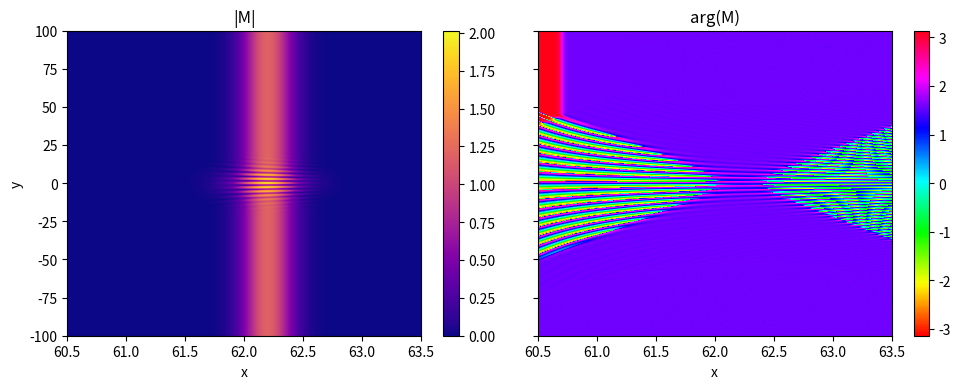
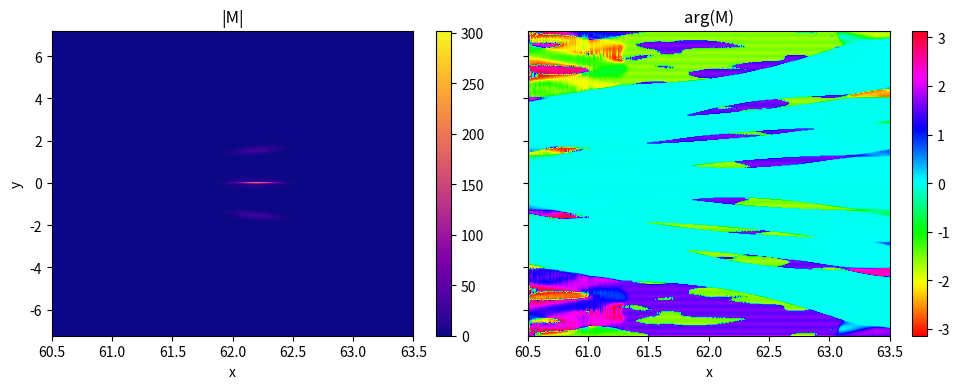
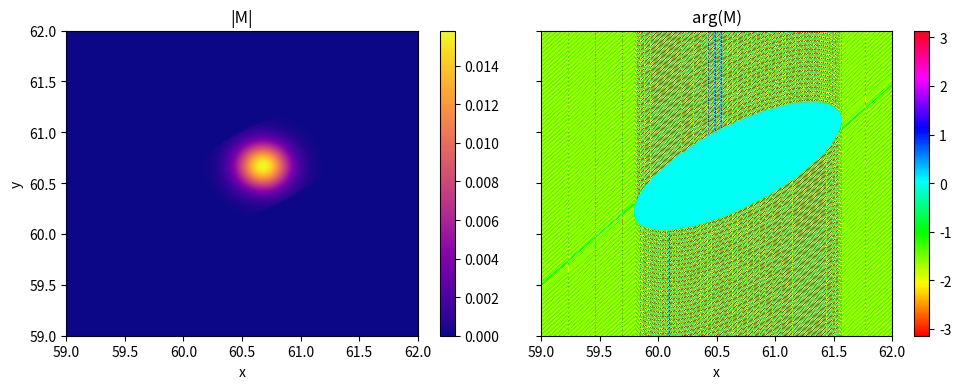
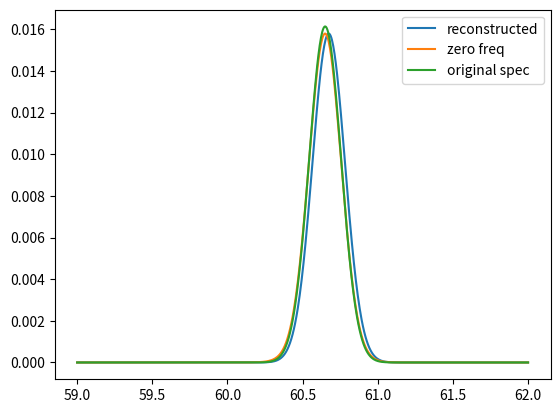
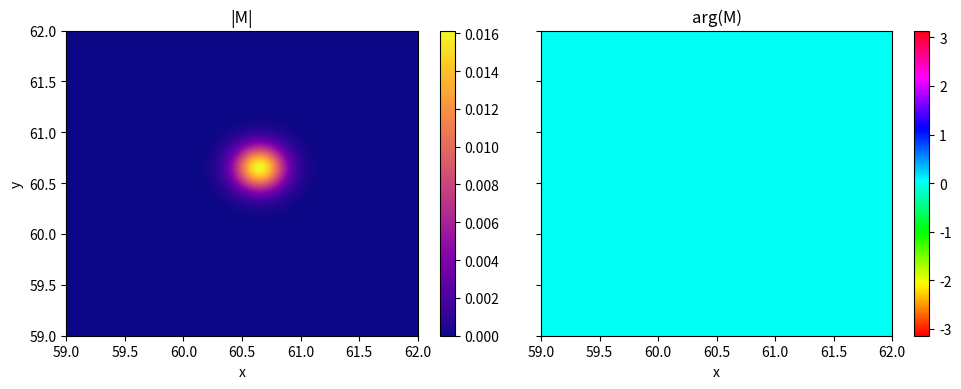
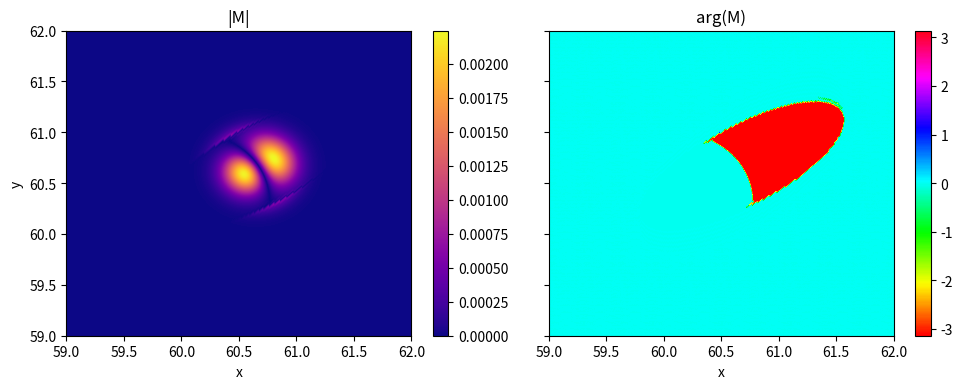

The matplotlib source for these figures, in order:
import numpy as np
from numpy import pi
from scipy.special import erf
from scipy.special import wofz
import matplotlib.pyplot as plt
from scipy.interpolate import RectBivariateSpline
from scipy import interpolate
from scipy import integrate

# Reduced Planck constant in eV*fs (approx CODATA): ħ = 6.582119569e-16 eV·s
hbar = 6.582119569e-1

T_eg = 1 # preliminary simplification that it is const, in atomic units it can be roughly 1-0.01 for 0-100eV

def Amplitude_ij(pulse_params_i,pulse_params_j,ene_Eg):
    tau_i,A_i,om0_i,s_i,phi_i = pulse_params_i
    tau_j,A_j,om0_j,s_j,phi_j = pulse_params_j

    tau = tau_i - tau_j

    s = np.sqrt(s_i**2+s_j**2)
    s_t = np.sqrt(s_i**(-2)+s_j**(-2))
    delta = om0_i + om0_j - ene_Eg/hbar
    wofz_arg = s_t/np.sqrt(2)*((om0_j-s_j**2/s**2*delta-1j*tau/s_t**2) - ene_Eg/hbar)

    prefactor = (-pi*A_i*A_j/(4*s_i*s_j)*np.exp(-1j*phi_i*np.sign(om0_i))*np.exp(-1j*phi_j*np.sign(om0_j))*np.exp(1j*om0_i*tau)
                * np.exp(-1/2*( delta**2/s**2 + tau**2/s_t**2 + 2j*s_i/s_j*delta/s*tau/s_t )))
    return prefactor*T_eg*wofz(wofz_arg)

def modulating_function(om_t,ene_Eg,pulse_params_x,pulse_params_p,big_sigma):
    tau_x,A_x,om0_x,s_x,phi_x = pulse_params_x
    tau_p,A_p,om0_p,s_p,phi_p = pulse_params_p
    s_p = s_p + big_sigma
    s = np.sqrt(s_x**2 + s_p**2)
    s_t = np.sqrt(s_x**(-2) + s_p**(-2))

    delta_p = om0_x + om0_p - ene_Eg/hbar
    delta_E = om0_x - ene_Eg/hbar - s_x**2/s**2 * delta_p

    return np.exp(-1/2*((delta_p/s)**2 + (s_t * (om_t + delta_E))**2))

def correcting_function(om_t,ene_Eg,pulse_params_x,pulse_params_p,dzeta=1e-3,big_sigma=1000):
    mod_plus = modulating_function(om_t,ene_Eg,pulse_params_x,pulse_params_p,0)
    err_area_plus = np.where(mod_plus<dzeta)
    mod_plus[err_area_plus] = 1
    mod2_plus = modulating_function(om_t,ene_Eg,pulse_params_x,pulse_params_p,big_sigma)

    correction_plus = om_t*mod2_plus/mod_plus
    correction_plus[err_area_plus] = 0
    return correction_plus

def modulating_function_multi(om_t,ene_Eg,pulse_params_x,probes,big_sigma):
    tau_x,A_x,om0_x,s_x,phi_x = pulse_params_x

    retval = 0
    A_tot = 0

    for probe in probes:
        tau_p,A_p,om0_p,s_p,phi_p = probe

        s_pp = s_p + big_sigma
        s = np.sqrt(s_x**2 + s_pp**2)
        s_t = np.sqrt(s_x**(-2) + s_pp**(-2))

        delta_p = om0_x + om0_p - ene_Eg/hbar
        delta_E = om0_x - ene_Eg/hbar - s_x**2/s**2 * delta_p

        retval += A_p/s_p*np.exp(-1/2*((delta_p/s)**2 + (s_t * (om_t + delta_E))**2))

        # plot_mat(retval,[1,2,1,2],cmap='plasma',mode='abs')

    return retval

def correcting_function_multi(om_t,ene_Eg,pulse_params_x,probes,dzeta=1e-3,big_sigma=1000):
    mod_plus = modulating_function_multi(om_t,ene_Eg,pulse_params_x,probes,0)
    err_area_plus = np.where(mod_plus<dzeta)
    mod_plus[err_area_plus] = 1
    mod2_plus = modulating_function_multi(om_t,ene_Eg,pulse_params_x,probes,big_sigma)

    correction_plus = om_t*mod2_plus/mod_plus
    correction_plus[err_area_plus] = 0
    return correction_plus

def new_Sig_cc_interp(re_spline, im_spline, om_t_vals, Ef_vals, grid=None):
    """
    Evaluate the cubic splines.
    - If om_t_vals and Ef_vals are 1D arrays and grid=True/None: returns a 2D grid evaluation.
    - If om_t_vals and Ef_vals are 2D arrays (meshgrid): evaluates pointwise on that mesh.
    - Otherwise, broadcasting rules are applied and evaluated pointwise.
    """
    om_t_vals = np.asarray(om_t_vals)
    Ef_vals = np.asarray(Ef_vals)

    # Case 1: 1D axes -> grid evaluation
    if om_t_vals.ndim == 1 and Ef_vals.ndim == 1 and (grid is None or grid is True):
        re = re_spline(om_t_vals, Ef_vals, grid=True)
        im = im_spline(om_t_vals, Ef_vals, grid=True)
        return re + 1j * im

    # Case 2: meshgrid or arbitrary broadcastable arrays -> pointwise evaluation
    om_b, ef_b = np.broadcast_arrays(om_t_vals, Ef_vals)
    re = re_spline.ev(om_b.ravel(), ef_b.ravel()).reshape(om_b.shape)
    im = im_spline.ev(om_b.ravel(), ef_b.ravel()).reshape(om_b.shape)
    return re + 1j * im

def CFT(T_range, signal):
    """
    Continuous-time Fourier transform convention per column (fixed energy E):
        S(ω, E) = ∫ s(t, E) · e^{-i ω t} dt

    Discrete implementation with FFT for samples t_n = t0 + n·dt:
        S(ω_k, E) ≈ dt · e^{-i ω_k t0} · FFT_n{ s(t_n, E) }[k]

    We also apply a Hann window along time to reduce spectral leakage and
    divide by its coherent gain so line amplitudes are preserved.
    """
    # apply Hann window along time (rows) for each column (energy)
    dt = T_range[1] - T_range[0]
    window = np.hanning(N_T)[:, None]  # column vector to multiply each column

    # Coherent gain (mean of window) for Hann is 0.5; compute generically
    coherent_gain = (window.mean())
    windowed = (signal * window) / coherent_gain

    # frequencies (unshifted) and corresponding angular frequencies
    freqs = np.fft.fftfreq(N_T, d=dt)        # cycles per unit time
    omega = 2 * np.pi * freqs                # rad / unit time

    # FFT along time axis with dt scaling to approximate the continuous integral
    spec = np.fft.fft(windowed, axis=0) * dt

    # Phase correction for non-zero time origin t0 = T_range[0]
    t0 = T_range[0]
    phase = np.exp(-1j * omega[:, None] * t0)
    spec *= phase

    # Shift spectrum and build energy axis (ħ·ω)
    spec_shift = np.fft.fftshift(spec, axes=0)
    energy_axis = hbar * omega               # energy axis in same units as hbar
    energy_axis_shift = np.fft.fftshift(energy_axis)

    OM_T = energy_axis_shift/hbar
    OM_T = np.tile(OM_T,(N_E,1)).T

    return spec_shift, OM_T, energy_axis_shift[0], energy_axis_shift[-1]

def resample(spec_corrected,rho_hi,rho_lo,om_ref,E,OM_T,N_NEW):

    rho_valrange = rho_hi-rho_lo

    new_Ef_min = rho_lo + hbar*om_ref
    new_Ef_max = rho_hi + hbar*om_ref

    new_omt_min = om_ref - rho_valrange/hbar
    new_omt_max = om_ref + rho_valrange/hbar

    idx_min = np.argmin(np.abs(new_Ef_min-E[0,:]))
    idx_max = np.argmin(np.abs(new_Ef_max-E[0,:]))

    idy_min = np.argmin(np.abs(new_omt_min-OM_T[:,0]))
    idy_max = np.argmin(np.abs(new_omt_max-OM_T[:,0]))

    extent = [E[0,idx_min], E[0,idx_max], hbar*OM_T[idy_min,0], hbar*OM_T[idy_max,0]]

    small_sig = spec_corrected[idy_min:idy_max,idx_min:idx_max]

    Ef_range = np.linspace(new_Ef_min,new_Ef_max,idx_max-idx_min)
    omt_range = np.linspace(new_omt_min,new_omt_max,idy_max-idy_min)

    re_spline = RectBivariateSpline(omt_range*hbar, Ef_range, np.real(small_sig), kx=3, ky=3, s=0)
    im_spline = RectBivariateSpline(omt_range*hbar, Ef_range, np.imag(small_sig), kx=3, ky=3, s=0)

    # N_NEW = 200
    new_Ef_range = np.linspace(new_Ef_min,new_Ef_max,N_NEW)
    new_Et_range = np.linspace(hbar*om_ref - rho_valrange/2,hbar*om_ref + rho_valrange/2,N_NEW)

    ET, EF = np.meshgrid(new_Et_range, new_Ef_range, indexing='ij')

    EPS1 = EF - ET + hbar*om_ref - (rho_hi+rho_lo)/2 # - new_Ef_min + new_Et_range[-1] + new_omt_min*hbar
    EPS2 = EF

    Sig_cc_cubic_mesh = new_Sig_cc_interp(re_spline, im_spline, EPS1, EPS2)

    # Sig_cc_cubic_mesh = 1/2*(Sig_cc_cubic_mesh + np.conjugate(Sig_cc_cubic_mesh.T))

    Sig_cc_cubic_mesh = Sig_cc_cubic_mesh/np.sum(np.diag(np.abs(Sig_cc_cubic_mesh)))

    return Sig_cc_cubic_mesh, small_sig, extent

def plot_mat(mat,extent,cmap='viridis',mode='abs'):

    if mode == 'abs':
        plt.figure()
        im = plt.imshow(np.abs(mat), extent=extent, origin='lower', aspect='auto', cmap=cmap)
        plt.xlabel('x')
        plt.ylabel('y')
        plt.title('|M|')
        plt.colorbar(im)
        plt.show()

    elif mode == 'phase':
        fig, axes = plt.subplots(1, 2, figsize=(10, 4), sharex=True, sharey=True)
        im0 = axes[0].imshow(np.abs(mat), extent=extent, origin='lower', aspect='auto', cmap=cmap)
        axes[0].set_title('|M|')
        axes[0].set_xlabel('x')
        axes[0].set_ylabel('y')
        fig.colorbar(im0, ax=axes[0])

        im1 = axes[1].imshow(np.angle(mat), extent=extent, origin='lower', aspect='auto', cmap='hsv', vmin=-np.pi, vmax=np.pi)
        axes[1].set_title('arg(M)')
        axes[1].set_xlabel('x')
        fig.colorbar(im1, ax=axes[1])

        plt.tight_layout()
        plt.show()

    elif mode == 'reim':
        fig, axes = plt.subplots(1, 2, figsize=(10, 4), sharex=True, sharey=True)
        im0 = axes[0].imshow(np.real(mat), extent=extent, origin='lower', aspect='auto', cmap=cmap)
        axes[0].set_title('Re{M}')
        axes[0].set_xlabel('x')
        axes[0].set_ylabel('y')
        fig.colorbar(im0, ax=axes[0])

        im1 = axes[1].imshow(np.imag(mat), extent=extent, origin='lower', aspect='auto', cmap=cmap)
        axes[1].set_title('Im{M}')
        axes[1].set_xlabel('x')
        fig.colorbar(im1, ax=axes[1])

        plt.tight_layout()
        plt.show()
    return

E_lo = 60.5
E_hi = 63.5
T_reach = 100

N_E = 700
N_T = 700

E_range = np.linspace(E_lo,E_hi,N_E)
T_range = np.linspace(-T_reach,T_reach,N_T)
E, T = np.meshgrid(E_range,T_range)

A_xuv = 1
om_xuv = 60.65/hbar
s_xuv = 0.15/hbar
pulse_xuv = (0*T,A_xuv,om_xuv,s_xuv,0)

# A_xuv2 = 0.3
# om_xuv2 = 60.75/hbar
# s_xuv2 = 0.05/hbar
# pulse_xuv2 = (0*T,A_xuv2,om_xuv2,s_xuv2,0)

# A_xuv3 = 0.1
# om_xuv3 = 60.57/hbar
# s_xuv3 = 0.03/hbar
# pulse_xuv3 = (0*T,A_xuv3,om_xuv3,s_xuv3,0)

A_probe = 1.0
om_probe = 1.55/hbar
s_probe = 0.15/hbar
pulse_probe = (T,A_probe,om_probe,s_probe,0)

A_probe2 = 0.1
om_probe2 = 1.40/hbar
s_probe2 = 0.04/hbar
pulse_probe2 = (T,A_probe2,om_probe2,s_probe2,0)

A_probe3 = 0.1
om_probe3 = 1.86/hbar
s_probe3 = 0.03/hbar
pulse_probe3 = (T,A_probe3,om_probe3,s_probe3,0)

A_ref = 1
om_ref = 1.55/hbar
s_ref = 0.005/hbar
pulse_ref = (0*T,A_ref,om_ref,s_ref,0)

###
### Construct interpolated spectra
###

def Amplitude_ij_num(spectrum_fun_i,support_i,spectrum_fun_j,support_j,tau_range_i,tau_range_j,E_range):
    n_t = np.size(tau_range_j)
    n_e = np.size(E_range)
    integral_ress = np.zeros((n_t,n_e)).astype(complex)

    lo_i, hi_i = support_i
    lo_j, hi_j = support_j

    limit_lo = lo_i + lo_j # INCORRECT, THIS IS THE LIMIT FOR ENE!! (works for usual parameters by accident) TODO
    limit_hi = hi_i + hi_j

    numerator_fun = lambda om, Ene, tau_i, tau_j: spectrum_fun_i(Ene/hbar - om) * np.exp(1j*(Ene/hbar - om)*tau_i) * spectrum_fun_j(om) * np.exp(1j*om*tau_j)

    for i_t in range(n_t):
        for i_e in range(n_e):

            E_val = E_range[i_e]
            ti_val = tau_range_i[i_t]
            tj_val = tau_range_j[i_t]

            regularization_val = numerator_fun(E_val/hbar, E_val, ti_val, tj_val)

            integrand_fun = lambda om: (numerator_fun(om,E_val,ti_val,tj_val) - regularization_val) / (om - E_val/hbar)

            integral_res, err = integrate.quad(integrand_fun,limit_lo,limit_hi,complex_func=True)
            integral_ress[i_t,i_e] = -1j*T_eg*(integral_res + 
                                        hbar*regularization_val*np.log(np.abs((limit_hi-E_val/hbar)/(E_val/hbar-limit_lo))) - 
                                        1j*pi*regularization_val)
    return integral_ress

def spectrum_fun(A,om0,s,om):
    return A/(2*s)*np.exp(-(om-om0)**2/(2*s**2)) # In theory plus negative freq part but it doesnt ever contribute

def sp_tot(gausses,om):
    retval = 0
    for gauss in gausses:
        _,a0,om0,s0,_ = gauss
        retval += spectrum_fun(a0,om0,s0,om)
    return retval

def Amplitude(xuvs,refprobes,E):
    n_t, n_e = E.shape
    amplit_tot = np.zeros((n_t,n_e)).astype(complex)

    for xuv in xuvs:
        for rp in refprobes:
            amplit_tot += Amplitude_ij(xuv,rp,E)
            amplit_tot += Amplitude_ij(rp,xuv,E)
    return amplit_tot

refs = [pulse_ref]
probes = [pulse_probe]#,pulse_probe2,pulse_probe3]
xuvs = [pulse_xuv]#,pulse_xuv2,pulse_xuv3]
refprobes = refs + probes

# om_xuv_range = np.linspace(om_xuv-6*s_xuv,om_xuv+6*s_xuv,N_E)
# plt.plot(om_xuv_range,sp_tot(xuvs, om_xuv_range))
# plt.show()
# om_probe_range = np.linspace(om_probe-6*s_probe,om_probe+6*s_probe,N_E)
# plt.plot(om_probe_range,sp_tot(probes, om_probe_range))
# plt.show()
# om_ref_range = np.linspace(om_ref-6*s_ref,om_ref+6*s_ref,N_E)
# plt.plot(om_ref_range,sp_tot(refs, om_ref_range))
# plt.show()

amplit_tot = Amplitude(xuvs,refprobes,E)

# amplit21_num = Amplitude_ij_num(lambda om: spectrum_fun(A_probe,om_probe,s_probe,om), (om_probe-6*s_probe,om_probe+6*s_probe), 
#                                 lambda om: spectrum_fun(A_xuv,om_xuv,s_xuv,om), (om_xuv-6*s_xuv,om_xuv+6*s_xuv), T_range, 0*T_range, E_range)

plot_mat(amplit_tot,[E_lo,E_hi,-T_reach,T_reach],cmap='plasma',mode='phase')

f_a_21, OM_T, em_lo, em_hi = CFT(T_range,np.abs(amplit_tot)**2)

plot_mat(f_a_21,[E_lo,E_hi,em_lo,em_hi],cmap='plasma',mode='phase')

# correct = correcting_function(OM_T,E,pulse_xuv,pulse_probe,dzeta=0.01)
correct = correcting_function_multi(OM_T,E,pulse_xuv,probes,dzeta=0.001)

corr = correct*f_a_21

rho_lo = 59
rho_hi = 62
fin, small, extent_small = resample(corr,rho_hi,rho_lo,om_ref,E,OM_T,N_T)

# plot_mat(small,extent_small,cmap='plasma',mode='phase')

plot_mat(fin,[rho_lo,rho_hi,rho_lo,rho_hi],cmap='plasma',mode='phase')

pop_rho = interpolate.CubicSpline(np.linspace(rho_lo,rho_hi,np.size(np.diag(fin))),np.abs(np.diag(fin)))
pop_zero = interpolate.CubicSpline(E[0,:],np.abs(f_a_21[N_T//2,:])/np.sum(np.abs(f_a_21[N_T//2,:])))

E_range_new = np.linspace(rho_lo,rho_hi,N_E)

plt.plot(E_range_new,pop_rho(E_range_new),label='reconstructed')
plt.plot(E_range_new,pop_zero(E_range_new + hbar*om_ref),label='zero freq')
plt.plot(E_range_new,sp_tot(xuvs, E_range_new/hbar)**2/np.sum(sp_tot(xuvs, E_range_new/hbar)**2),label='original spec')
plt.legend()
plt.show()

idx_rho = np.argmax(pop_rho(E_range_new))
idx_zero = np.argmax(pop_zero(E_range_new + hbar*om_ref))
print(f"Difference in argument of maximum: {E_range_new[idx_rho] - E_range_new[idx_zero]:.6f}")

E1,E2 = np.meshgrid(E_range_new,E_range_new)

mat2 = np.exp(-1/2*((E1/hbar-om_xuv)**2/s_xuv**2 + (E2/hbar-om_xuv)**2/s_xuv**2))
mat2 = mat2/np.sum(np.diag(np.abs(mat2)))
plot_mat(mat2,[rho_lo,rho_hi,rho_lo,rho_hi],cmap='plasma',mode='phase')
plot_mat(mat2-fin,[rho_lo,rho_hi,rho_lo,rho_hi],cmap='plasma',mode='phase')
